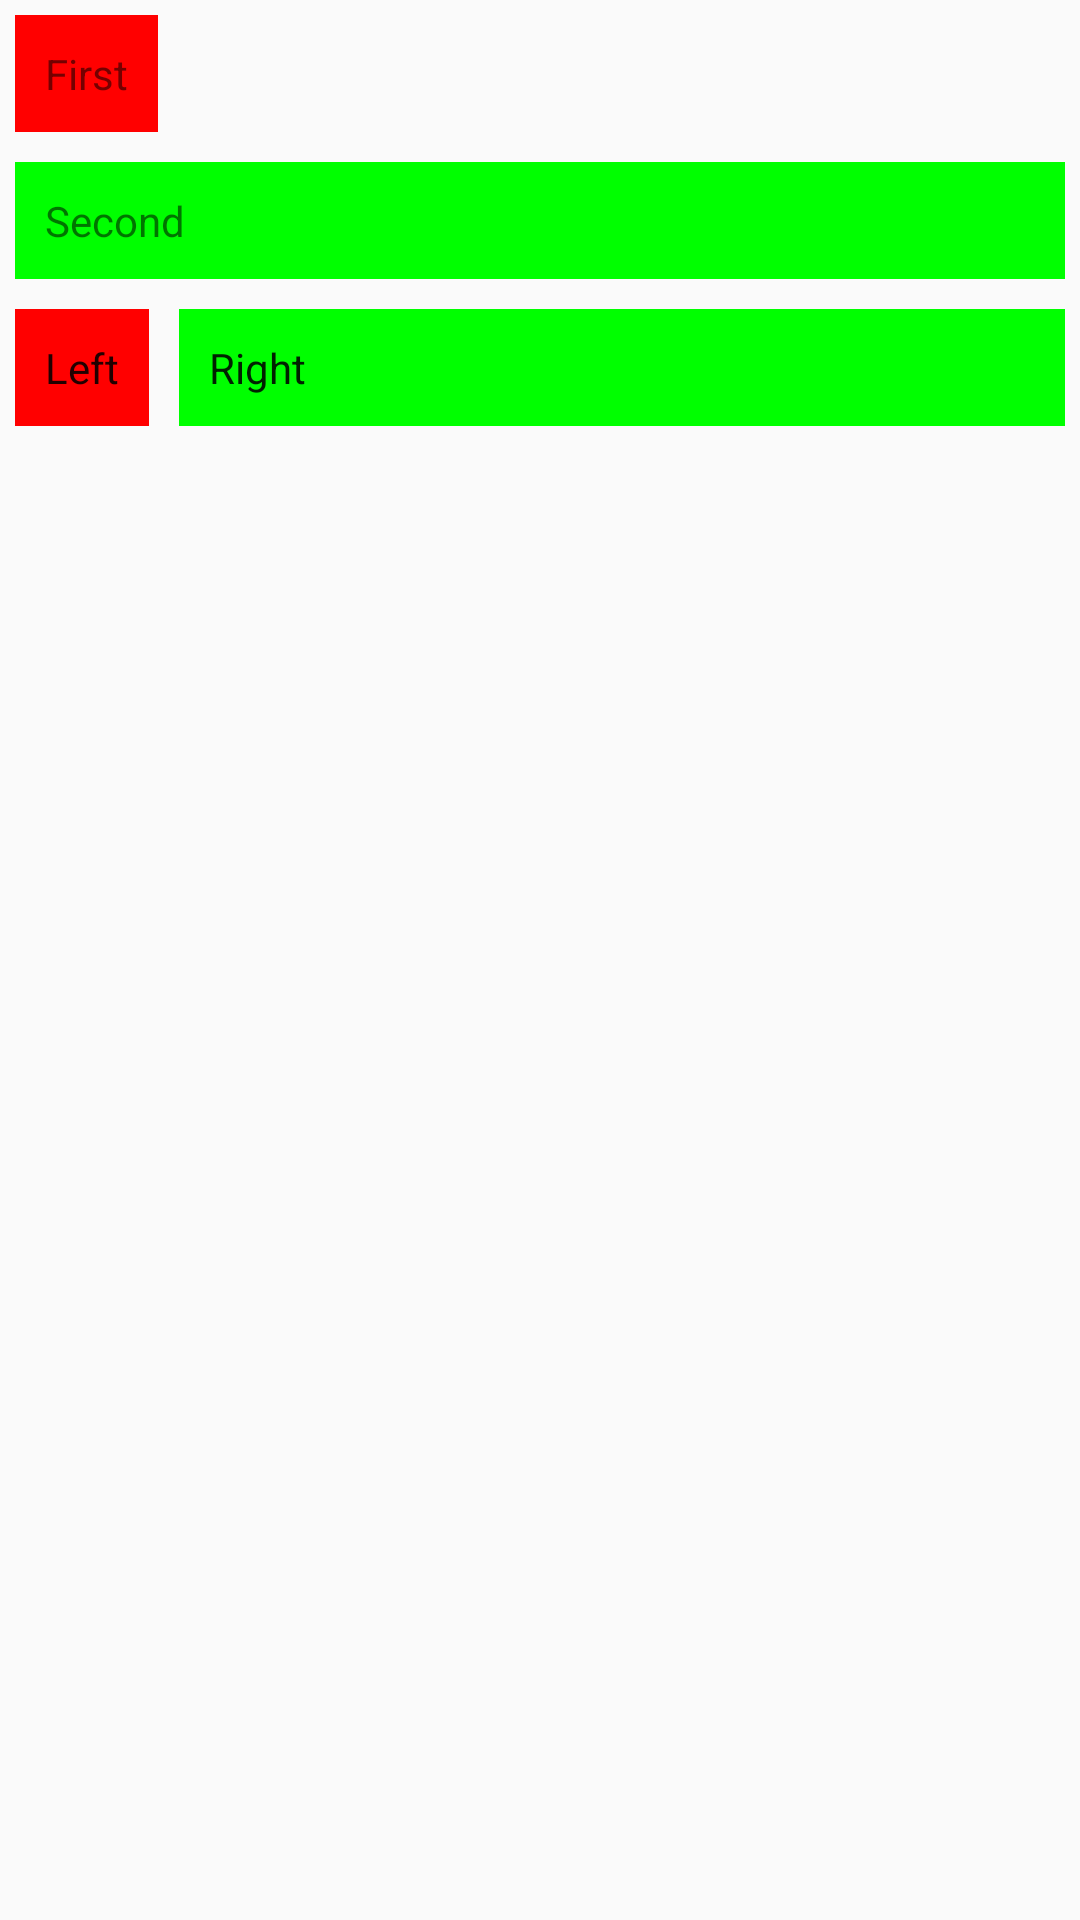

Android layout source for this screen:
<!-- AndroidManifest.xml: application theme AppTheme -->
<!-- res/layout/activity_main.xml -->
<?xml version="1.0" encoding="utf-8"?>
<LinearLayout
    xmlns:android="http://schemas.android.com/apk/res/android"
    android:id="@+id/layout_main"
    android:layout_width="match_parent"
    android:layout_height="wrap_content"
    android:orientation="vertical">

    <TextView
        android:layout_width="wrap_content"
        android:layout_height="wrap_content"
        android:background="@color/background_alt_first"
        android:layout_margin="@dimen/text_block_margin"
        android:padding="@dimen/text_block_padding"
        android:text="@string/text_first"/>

    <TextView
        android:layout_width="match_parent"
        android:layout_height="wrap_content"
        android:background="@color/background_alt_second"
        android:padding="@dimen/text_block_padding"
        android:layout_margin="@dimen/text_block_margin"
        android:text="@string/text_second"/>

    <LinearLayout
        android:layout_width="match_parent"
        android:layout_height="match_parent"
        android:orientation="horizontal">

        <TextView
            android:layout_width="wrap_content"
            android:layout_height="wrap_content"
            android:text="@string/text_left"
            style="@style/Text.First"/>

        <TextView
            android:layout_width="match_parent"
            android:layout_height="wrap_content"
            android:text="@string/text_right"
            style="@style/Text.Second"/>
    </LinearLayout>

    <View
        android:layout_width="wrap_content"
        android:layout_height="2dp"
        android:layout_marginTop="10dp"
        android:layout_marginBottom="10dp"
        android:background="@color/divider"/>

    <RelativeLayout
        android:layout_width="match_parent"
        android:layout_height="wrap_content">

        <TextView
            android:id="@+id/text_rel_first"
            android:layout_width="wrap_content"
            android:layout_height="wrap_content"
            android:text="@string/text_first"
            android:layout_alignParentTop="true"
            style="@style/Text.First"/>

        <TextView
            android:id="@+id/text_rel_second"
            android:layout_width="wrap_content"
            android:layout_height="wrap_content"
            android:text="@string/text_second"
            android:layout_below="@+id/text_rel_first"
            style="@style/Text.Second"/>

        <TextView
            android:id="@+id/text_rel_left"
            android:layout_width="wrap_content"
            android:layout_height="wrap_content"
            android:text="@string/text_left"
            android:layout_below="@+id/text_rel_second"
            style="@style/Text.First"/>

        <TextView
            android:layout_width="match_parent"
            android:layout_height="wrap_content"
            android:text="@string/text_right"
            android:layout_below="@+id/text_rel_second"
            android:layout_toRightOf="@+id/text_rel_left"
            style="@style/Text.Second"/>

    </RelativeLayout>

    <include layout="@layout/inc_divider"/>

    <EditText
        android:id="@+id/edit_name"
        android:layout_width="match_parent"
        android:layout_height="wrap_content"
        android:hint="@string/hint_name"/>

    <Button
        android:id="@+id/button_proceed"
        android:layout_width="wrap_content"
        android:layout_height="wrap_content"
        android:text="@string/text_second_activity"/>

    <include layout="@layout/inc_divider"/>

</LinearLayout>
<!-- res/layout/inc_divider.xml (included above) -->
<?xml version="1.0" encoding="utf-8"?>
<View
    xmlns:android="http://schemas.android.com/apk/res/android"
    android:layout_width="wrap_content"
    android:layout_height="@dimen/height_divider"
    android:layout_marginTop="@dimen/margin_vertical_divider"
    android:layout_marginBottom="@dimen/margin_vertical_divider"
    android:background="@color/divider"/>
<!-- resources referenced by this layout -->
<resources>
  <color name="background_alt_first">#FF0000</color>
  <color name="background_alt_second">#00FF00</color>
  <color name="divider">#000000</color>
  <dimen name="height_divider">2dp</dimen>
  <dimen name="margin_vertical_divider">10dp</dimen>
  <dimen name="text_block_margin">5dp</dimen>
  <dimen name="text_block_padding">10dp</dimen>
  <string name="hint_name">Name</string>
  <string name="text_first">First</string>
  <string name="text_left">Left</string>
  <string name="text_right">Right</string>
  <string name="text_second">Second</string>
  <string name="text_second_activity">Second Activity</string>
  <style name="Text.First">
          <item name="android:background">@color/background_alt_first</item>
      </style>
  <style name="Text.Second">
          <item name="android:background">@color/background_alt_second</item>
      </style>
  <style name="AppTheme" parent="Theme.AppCompat.Light.DarkActionBar">
          
          <item name="colorPrimary">@color/colorPrimary</item>
          <item name="colorPrimaryDark">@color/colorPrimaryDark</item>
          <item name="colorAccent">@color/colorAccent</item>
      </style>
  <color name="colorPrimary">#3F51B5</color>
  <color name="colorPrimaryDark">#303F9F</color>
  <color name="colorAccent">#FF4081</color>
</resources>
